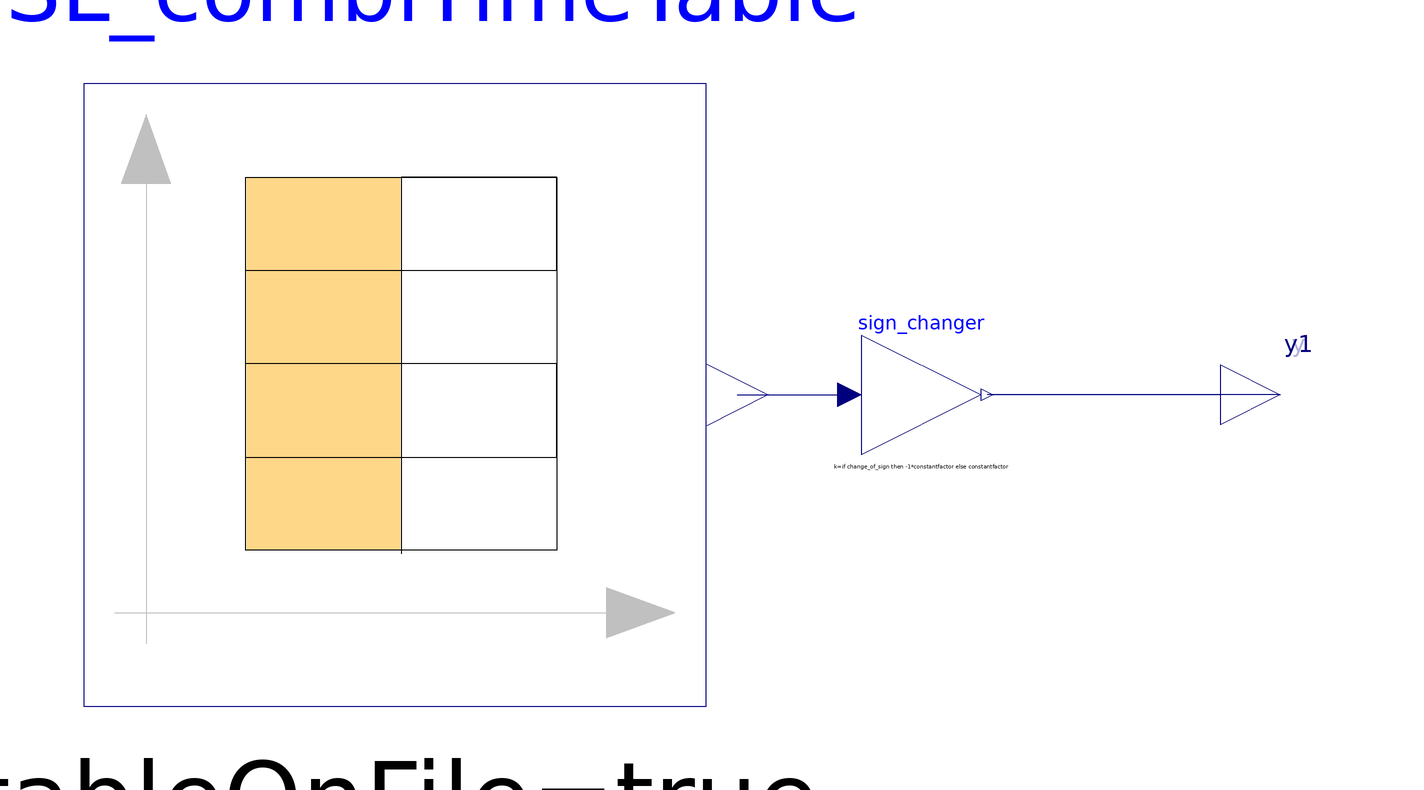

The Modelica model whose source follows is shown above as a component diagram (icons at their Placement, wires along their Line points).

model GenericDataTable "Parameterized version of MSL's CombiTimeTable. See Examples.Basics.GenericTable_How_to for explanation"



//________________________________________________________________________________//
// Component of the TransiEnt Library, version: 2.0.1                             //
//                                                                                //
// Licensed by Hamburg University of Technology under the 3-BSD-clause.           //
// Copyright 2021, Hamburg University of Technology.                              //
//________________________________________________________________________________//
//                                                                                //
// TransiEnt.EE, ResiliEntEE, IntegraNet and IntegraNet II are research projects  //
// supported by the German Federal Ministry of Economics and Energy               //
// (FKZ 03ET4003, 03ET4048, 0324027 and 03EI1008).                                //
// The TransiEnt Library research team consists of the following project partners://
// Institute of Engineering Thermodynamics (Hamburg University of Technology),    //
// Institute of Energy Systems (Hamburg University of Technology),                //
// Institute of Electrical Power and Energy Technology                            //
// (Hamburg University of Technology)                                             //
// Fraunhofer Institute for Environmental, Safety, and Energy Technology UMSICHT, //
// Gas- und Wärme-Institut Essen						  //
// and                                                                            //
// XRG Simulation GmbH (Hamburg, Germany).                                        //
//________________________________________________________________________________//





  // _____________________________________________
  //
  //          Imports and Class Hierarchy
  // _____________________________________________
  extends TransiEnt.Basics.Icons.Model;

  // _____________________________________________
  //
  //                   Parameters
  // _____________________________________________

  parameter String tableName="default" "Table name on file or in function usertab (see docu)"
                                                           annotation(Evaluate=true, HideResult=true, Dialog(group="Basics"));

  parameter Boolean multiple_outputs = false "If set true multiple outputs are enabled (but useage of MultiSum block will fail)"
                                                                                              annotation(Evaluate=true, choices(__Dymola_checkBox=true), Dialog(group="Basics"));

  parameter Integer columns[:]=2:size(MSL_combiTimeTable.table, 2) "columns of table to be interpolated (*** has to be modified before usage! ***)"
                                                                                        annotation(Evaluate=true, HideResult=true, Dialog(enable=multiple_outputs, group="Basics"));

  parameter DataPrivacy datasource=DataPrivacy.isPublic "Source of table data"   annotation (
    Evaluate=true,
    HideResult=true,
    Dialog(enable=not use_absolute_path, group="Data location"));

  final parameter String environment_variable_name=if datasource ==DataPrivacy.isPublic then Types.PUBLIC_DATA else Types.PRIVATE_DATA  annotation(Evaluate=true, HideResult=true, Dialog(enable=not use_absolute_path, group="Data location"));

  parameter String relativepath = "" "Path relative to source directory"
                                                                        annotation(Evaluate=true, HideResult=true, Dialog(enable=not use_absolute_path, group="Data location"));

  parameter Boolean use_absolute_path = false "Should only be used for testing purposes" annotation (Evaluate=true, HideResult=true, choices(__Dymola_checkBox=true), Dialog(group="Data location"));
  parameter String absolute_path = ""
  annotation(Evaluate=true, HideResult=true, Dialog(enable=use_absolute_path, group="Data location"));

  parameter Boolean change_of_sign = false "Change sign of output signal relative to table data"
        annotation(choices(__Dymola_checkBox=true), Dialog(group="Basics"));
  parameter Real constantfactor = 1.0 "Multiply output with constant factor"
        annotation(Dialog(tab="Advanced", group="table data interpretation"));
  parameter Modelica.Blocks.Types.Smoothness smoothness=simCenter.tableInterpolationSmoothness "Smoothness of table interpolation"
      annotation(Dialog(tab="Advanced", group="table data interpretation"));
  parameter Modelica.Blocks.Types.Extrapolation extrapolation=Modelica.Blocks.Types.Extrapolation.LastTwoPoints "Extrapolation of data outside the definition range"
        annotation(Dialog(tab="Advanced", group="table data interpretation"));
  parameter Real offset[:]={0} "Offsets of output signals"
        annotation(Dialog(tab="Advanced", group="table data interpretation"));
  parameter SI.Time startTime=0       annotation(Dialog(tab="Advanced", group="table data interpretation"));

  parameter Modelica.Units.SI.Time shiftTime=startTime "Shift time of first table column" annotation (Dialog(group="Table data interpretation"));

  parameter Modelica.Blocks.Types.TimeEvents timeEvents=Modelica.Blocks.Types.TimeEvents.AtDiscontinuities
    "Time event handling of table interpolation"
    annotation (Dialog(group="Table data interpretation", enable=smoothness == Modelica.Blocks.Types.Smoothness.LinearSegments));

  final parameter String complete_relative_path = Functions.fullPathName(               Modelica.Utilities.System.getEnvironmentVariable(environment_variable_name) + relativepath);

  final parameter String genericFileName = if use_absolute_path then absolute_path else complete_relative_path;

  outer TransiEnt.SimCenter simCenter;

  // _____________________________________________
  //
  //                  Interfaces
  // _____________________________________________

 Modelica.Blocks.Interfaces.RealOutput y[MSL_combiTimeTable.nout] if  multiple_outputs
    annotation (Placement(transformation(
          extent={{100,-10},{120,10}}),
                                      iconTransformation(extent={{100,-10},{120,
            10}})));

  Modelica.Blocks.Interfaces.RealOutput y1 if not multiple_outputs  annotation (Placement(transformation(
          extent={{100,-10},{120,10}}),
                                      iconTransformation(extent={{100,-10},{120,
            10}})));

  // _____________________________________________
  //
  //                Complex Components
  // _____________________________________________

   Modelica.Blocks.Sources.CombiTimeTable MSL_combiTimeTable(
    tableOnFile=true,
    fileName=genericFileName,
    smoothness=smoothness,
    extrapolation=extrapolation,
    columns=columns,
    offset=offset,
    startTime=startTime,
    tableName=tableName,
    shiftTime=shiftTime,
    timeEvents=timeEvents)
    annotation (Placement(transformation(extent={{-90,-52},{14,52}})));
  Modelica.Blocks.Math.Gain sign_changer[MSL_combiTimeTable.nout](each k=if change_of_sign then -1*constantfactor else constantfactor)
    annotation (Placement(transformation(extent={{40,-10},{60,10}})));

equation
  // _____________________________________________
  //
  //               Connect Statements
  // _____________________________________________

  connect(MSL_combiTimeTable.y,sign_changer. u) annotation (Line(
      points={{19.2,0},{38,0}},
      color={0,0,127},
      smooth=Smooth.None));
  connect(sign_changer.y, y) annotation (Line(
      points={{61,0},{110,0}},
      color={0,0,127},
      smooth=Smooth.None));
  connect(y1, sign_changer[1].y) annotation (Line(
      points={{110,0},{61,0}},
      color={0,0,127},
      smooth=Smooth.None));

  annotation (Diagram(coordinateSystem(preserveAspectRatio=false, extent={{-100,
            -100},{100,100}})),           Icon(coordinateSystem(
          preserveAspectRatio=false, extent={{-100,-100},{100,100}}),
                                               graphics={
        Polygon(
          points={{-80,80},{-88,58},{-72,58},{-80,80}},
          lineColor={192,192,192},
          fillColor={192,192,192},
          fillPattern=FillPattern.Solid),
        Line(points={{-80,58},{-80,-90}}, color={192,192,192}),
        Line(points={{-90,-80},{82,-80}}, color={192,192,192}),
        Polygon(
          points={{90,-80},{68,-72},{68,-88},{90,-80}},
          lineColor={192,192,192},
          fillColor={192,192,192},
          fillPattern=FillPattern.Solid),
        Rectangle(
          extent={{-48,60},{2,-60}},
          lineColor={255,255,255},
          fillColor={0,134,134},
          fillPattern=FillPattern.Solid),
        Line(points={{-48,-60},{-48,60},{52,60},{52,-60},{-48,-60},{-48,-30},{52,
              -30},{52,0},{-48,0},{-48,30},{52,30},{52,60},{2,60},{2,-61}},
            color={0,0,0})}),
    Documentation(info="<html>
<h4><span style=\"color: #008000\">1. Purpose of model</span></h4>
<p>Generates an output from any data table.</p>
<h4><span style=\"color: #008000\">2. Level of detail, physical effects considered, and physical insight</span></h4>
<p>(Description)</p>
<h4><span style=\"color: #008000\">3. Limits of validity </span></h4>
<p>(Description)</p>
<h4><span style=\"color: #008000\">4. Interfaces</span></h4>
<p>Modelica RealOutput: y[MSL_combiTimeTable.nout]</p>
<p>Modelica RealOutput: y1</p>
<h4><span style=\"color: #008000\">5. Nomenclature</span></h4>
<p>(no elements)</p>
<h4><span style=\"color: #008000\">6. Governing Equations</span></h4>
<p>(no equations)</p>
<h4><span style=\"color: #008000\">7. Remarks for Usage</span></h4>
<p>MSL_combiTimetable from MSL is used. Standard setting for timeEvents is changed from &apos;Always&apos; to &apos;AtDiscontinuities&apos; to avoid unnecessary events.</p>
<h4><span style=\"color: #008000\">8. Validation</span></h4>
<p>(no validation or testing necessary)</p>
<h4><span style=\"color: #008000\">9. References</span></h4>
<p>(none)</p>
<h4><span style=\"color: #008000\">10. Version History</span></h4>
<p>Model modified by Oliver Sch&uuml;lting (oliver.schuelting@tuhh.de) on Feb 2020: changed standard MSL-setting for timeEvents</p>
</html>"));
end GenericDataTable;